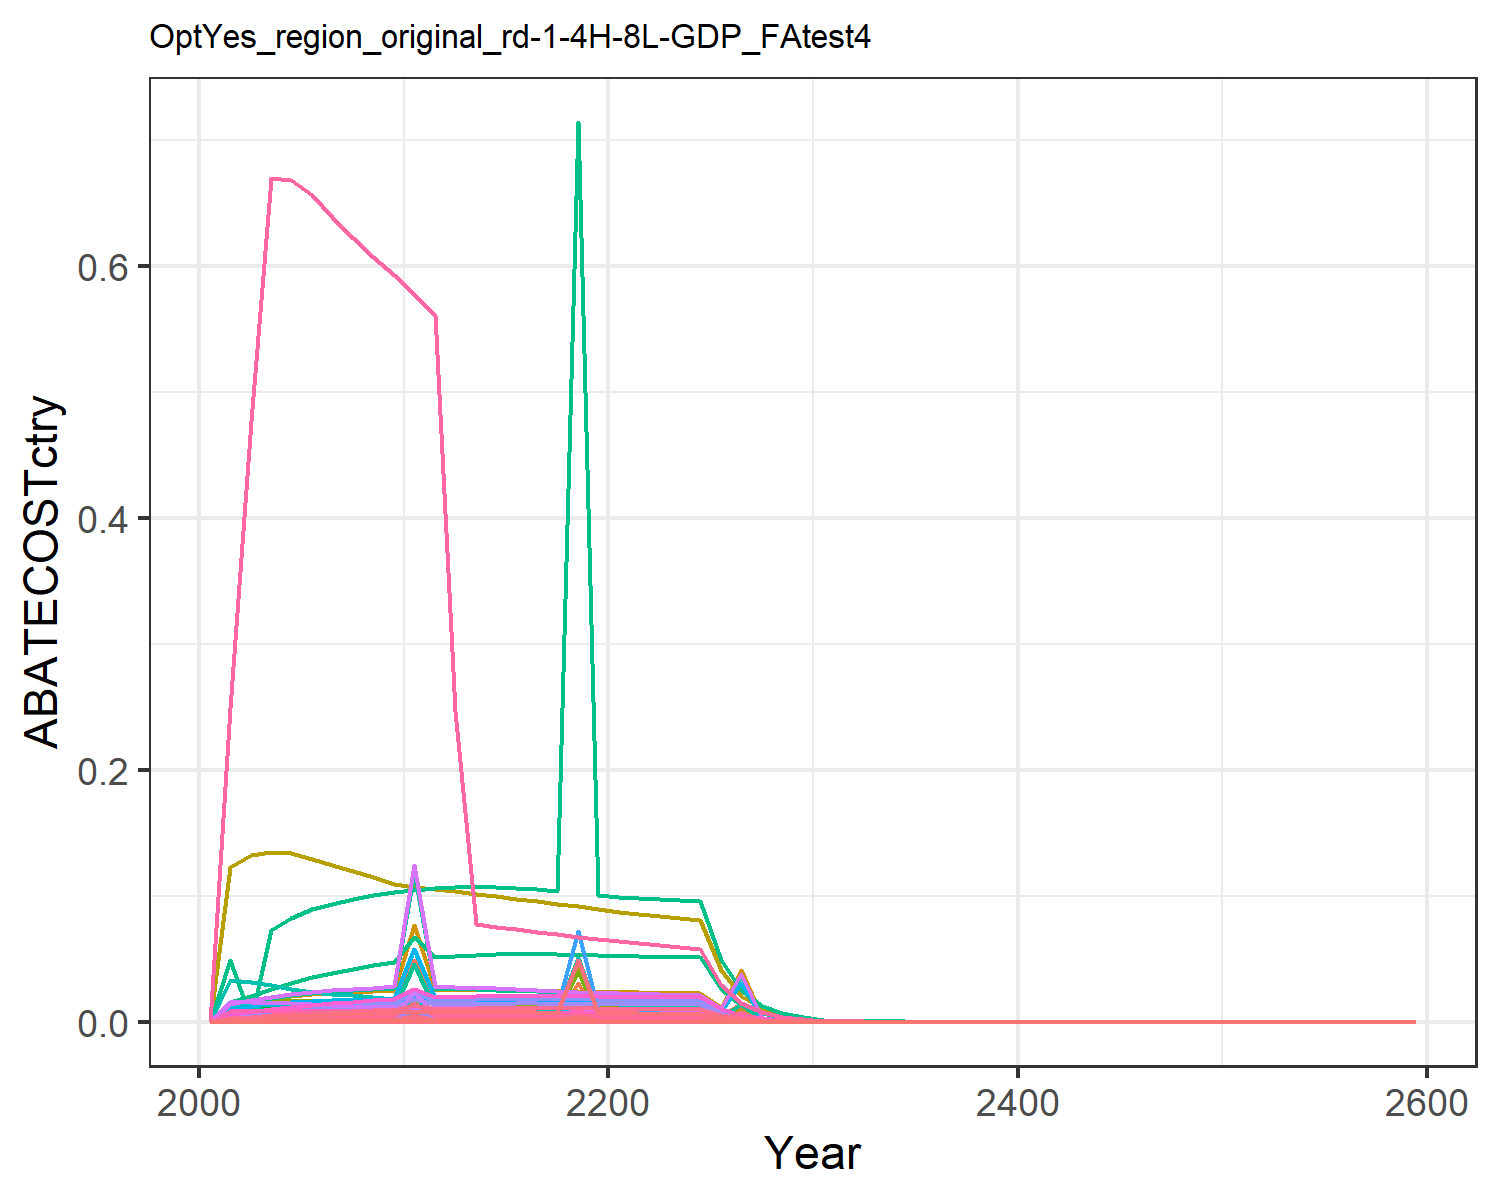

Source data for this figure (header and first rows):
0.0, 0.0, 0.0, 0.0, 0.0, 0.0, 0.0, 0.0, 0.0, 0.0, 0.0, 0.0, 0.0, 0.0, 0.0, 0.0, 0.0, 0.0, 0.0, 0.0, 0.0, 0.0, 0.0, 0.0
0.0003362, 0.0005132, 0.0001088, 0.005403, 0.003807, 8.29943248226437e-5, 0.007629, 0.001704, 0.0005059, 2.067953124255819e-5, 0.00202, 6.584597141439724e-5, 9.270186463896995e-5, 0.003057, 0.0004342, 0.0005528, 4.999352169180848e-5, 0.0001349, 0.0005263, 1.3245167613997376e-5, 0.0003472, 0.0135, 2.198854136079655e-5, 0.0001622
0.0004463, 0.0, 0.0001172, 0.006662, 0.004607, 8.937590125883082e-5, 0.007918, 0.001809, 0.0005448, 0.0, 0.002145, 0.0, 0.0, 0.004058, 0.0004676, 0.0006817, 6.049693073520788e-5, 0.0001452, 0.0005668, 1.6027916430050394e-5, 0.0004201, 0.01633, 2.6608232800097474e-5, 0.0002153
0.0005608, 0.0009311, 0.0001215, 0.007779, 0.005294, 9.264845990426975e-5, 0.007909, 0.001853, 0.0005647, 3.7515140394239266e-5, 0.002197, 0.0001195, 0.0001682, 0.005099, 0.0004847, 0.0007959, 6.953132587631378e-5, 0.0001505, 0.0005875, 1.842146811206038e-5, 0.0004828, 0.01877, 3.0581811065989785e-5, 0.0002705
0.0006706, 0.001157, 0.0001231, 0.008725, 0.005825, 9.384054122150992e-5, 0.007693, 0.001862, 0.000572, 4.663729344381599e-5, 0.002208, 0.0001485, 0.0002091, 0.006097, 0.000491, 0.0008927, 7.650280039279553e-5, 0.0001525, 0.0005951, 2.0268474391328798e-5, 0.0005313, 0.02066, 3.3648059463059904e-5, 0.0003234
0.0007603, 0.001342, 0.0001224, 0.009353, 0.006172, 9.332797739351844e-5, 0.007322, 0.001837, 0.0005689, 5.406064136353889e-5, 0.002179, 0.0001721, 0.0002423, 0.006913, 0.0004883, 0.000957, 8.105420976078737e-5, 0.0001516, 0.0005919, 2.1474314226549838e-5, 0.0005629, 0.02188, 3.5649895896087267e-5, 0.0003667
0.0008342, 0.001485, 0.0001206, 0.009803, 0.006419, 9.197532911698318e-5, 0.006888, 0.001792, 0.0005606, 5.982681575417519e-5, 0.002125, 0.0001905, 0.0002682, 0.007585, 0.0004812, 0.001003, 8.430522816059251e-5, 0.0001494, 0.0005833, 2.2335631496556523e-5, 0.0005854, 0.02276, 3.707978421220761e-5, 0.0004024
0.0009038, 0.001626, 0.0001182, 0.01022, 0.006618, 9.011625110481541e-5, 0.006479, 0.001741, 0.0005493, 6.5496820090895e-5, 0.002065, 0.0002085, 0.0002936, 0.008217, 0.0004715, 0.001046, 8.69172070842404e-5, 0.0001464, 0.0005715, 2.30276431308082e-5, 0.0006036, 0.02347, 3.822860519245815e-5, 0.0004359
0.000969, 0.001764, 0.0001153, 0.01061, 0.006775, 8.790993125438107e-5, 0.006096, 0.001687, 0.0005359, 7.106709102573987e-5, 0.002001, 0.0002263, 0.0003186, 0.00881, 0.0004599, 0.001086, 8.8975446684609e-5, 0.0001428, 0.0005575, 2.357294835384705e-5, 0.0006179, 0.02402, 3.913387621661467e-5, 0.0004674
0.00103, 0.001899, 0.0001121, 0.01099, 0.006895, 8.546996904365262e-5, 0.00574, 0.001632, 0.000521, 7.652728839556685e-5, 0.001935, 0.0002437, 0.0003431, 0.009361, 0.0004472, 0.001125, 9.055189691039084e-5, 0.0001389, 0.000542, 2.399060941810101e-5, 0.0006288, 0.02445, 3.9827242873329334e-5, 0.0004966
0.001454, 0.001976, 0.0001105, 0.04882, 0.02175, 8.42567994117427e-5, 0.005495, 0.001599, 0.0005136, 7.963356333535745e-5, 0.001896, 0.0002536, 0.000357, 0.01322, 0.0004408, 0.004996, 0.0002857, 0.0001369, 0.0005343, 7.568842413875989e-5, 0.001984, 0.07713, 0.0001257, 0.0007012
0.001111, 0.001991, 0.0001104, 0.01091, 0.007048, 8.418925566527925e-5, 0.005341, 0.001585, 0.0005132, 8.02200744076322e-5, 0.001879, 0.0002554, 0.0003596, 0.0101, 0.0004405, 0.001116, 9.25640225315789e-5, 0.0001368, 0.0005339, 2.4523697310515308e-5, 0.0006428, 0.02499, 4.071223168682717e-5, 0.0005357
0.001131, 0.001991, 0.0001106, 0.0108, 0.007135, 8.431719013321158e-5, 0.005233, 0.00158, 0.000514, 8.020764956557952e-5, 0.001874, 0.0002554, 0.0003596, 0.01028, 0.0004411, 0.001105, 9.36976175171668e-5, 0.000137, 0.0005347, 2.4824029335193595e-5, 0.0006507, 0.0253, 4.1210818291320676e-5, 0.0005453
0.001146, 0.00198, 0.0001101, 0.01062, 0.007161, 8.397063766067296e-5, 0.005102, 0.001566, 0.0005118, 7.97955550766393e-5, 0.001856, 0.0002541, 0.0003577, 0.01042, 0.0004393, 0.001087, 9.404051593045977e-5, 0.0001364, 0.0005325, 2.4914876045026064e-5, 0.000653, 0.02539, 4.136163455086974e-5, 0.0005528
0.001156, 0.001961, 0.0001093, 0.0104, 0.007145, 8.331115948130138e-5, 0.004964, 0.001545, 0.0005078, 7.902379211321688e-5, 0.001832, 0.0002516, 0.0003542, 0.01051, 0.0004359, 0.001064, 9.383529306072228e-5, 0.0001354, 0.0005283, 2.486050477419111e-5, 0.0006516, 0.02533, 4.12713718246865e-5, 0.0005577
0.001162, 0.001934, 0.0001081, 0.01015, 0.007099, 8.2430389291672e-5, 0.004826, 0.001521, 0.0005025, 7.79344792810824e-5, 0.001804, 0.0002482, 0.0003494, 0.01056, 0.0004313, 0.001038, 9.322480235817694e-5, 0.0001339, 0.0005227, 2.469876278426194e-5, 0.0006474, 0.02517, 4.100286103350733e-5, 0.0005602
0.001162, 0.0019, 0.0001067, 0.009885, 0.007028, 8.138583800463771e-5, 0.00469, 0.001495, 0.0004961, 7.656668350773804e-5, 0.001773, 0.0002438, 0.0003432, 0.01056, 0.0004258, 0.001011, 9.230136067656123e-5, 0.0001322, 0.0005161, 2.4454108288222393e-5, 0.000641, 0.02492, 4.0596705697308704e-5, 0.0005603
0.001157, 0.001861, 0.0001052, 0.009613, 0.006939, 8.021691074952646e-5, 0.004558, 0.001468, 0.000489, 7.496679321547196e-5, 0.001741, 0.0002387, 0.0003361, 0.01052, 0.0004197, 0.0009836, 9.113004822422724e-5, 0.0001303, 0.0005087, 2.4143783485437632e-5, 0.0006328, 0.0246, 4.008152990186594e-5, 0.0005582
0.001149, 0.01265, 0.0001035, 0.009336, 0.006835, 7.895270410196423e-5, 0.03086, 0.00144, 0.0004813, 0.0005096, 0.001708, 0.001623, 0.002285, 0.01045, 0.0004131, 0.0009553, 8.976028321082718e-5, 0.0001283, 0.0005007, 2.378088112168505e-5, 0.0006233, 0.02423, 3.947906915030311e-5, 0.0005542
0.001137, 0.001767, 0.0001018, 0.009058, 0.006719, 7.761759750967443e-5, 0.004305, 0.001412, 0.0004731, 7.119914784275514e-5, 0.001675, 0.0002267, 0.0003192, 0.01034, 0.0004061, 0.0009268, 8.823373830249262e-5, 0.0001261, 0.0004922, 2.337644185641724e-5, 0.0006127, 0.02382, 3.880765224026918e-5, 0.0005484
0.001128, 0.001727, 0.0001002, 0.008828, 0.006624, 7.637309672225542e-5, 0.004191, 0.001385, 0.0004655, 6.957946534993677e-5, 0.001642, 0.0002215, 0.0003119, 0.01026, 0.0003996, 0.0009033, 8.698824832829676e-5, 0.0001241, 0.0004843, 2.304646463313872e-5, 0.0006041, 0.02349, 3.825985110753662e-5, 0.0005441
0.001124, 0.001696, 9.868838315566976e-5, 0.008653, 0.006557, 7.525401685226018e-5, 0.004083, 0.001359, 0.0004587, 6.832116241371239e-5, 0.001611, 0.0002175, 0.0003063, 0.01022, 0.0003937, 0.0008854, 8.611172830398867e-5, 0.0001223, 0.0004772, 2.2814241452092283e-5, 0.000598, 0.02325, 3.787433322130171e-5, 0.000542
0.001118, 0.001676, 9.722876881521731e-5, 0.00849, 0.006492, 7.414099991286067e-5, 0.003979, 0.001333, 0.0004519, 6.754654748034282e-5, 0.001581, 0.0002151, 0.0003028, 0.01017, 0.0003879, 0.0008687, 8.525456535088923e-5, 0.0001205, 0.0004702, 2.258714668856873e-5, 0.000592, 0.02302, 3.749732911338232e-5, 0.0005395
0.001112, 0.001658, 9.576306107471794e-5, 0.008334, 0.006425, 7.302333650125081e-5, 0.00388, 0.001308, 0.0004451, 6.682547336338688e-5, 0.001551, 0.0002128, 0.0002996, 0.01011, 0.0003821, 0.0008527, 8.437458513394239e-5, 0.0001186, 0.0004631, 2.2354006772114868e-5, 0.0005859, 0.02278, 3.711028933818303e-5, 0.0005363
0.001104, 0.00164, 9.428966582171762e-5, 0.008181, 0.006355, 7.189981104005819e-5, 0.003784, 0.001283, 0.0004383, 6.609707723218843e-5, 0.001521, 0.0002105, 0.0002963, 0.01004, 0.0003762, 0.000837, 8.345698034754763e-5, 0.0001168, 0.000456, 2.2110898689549112e-5, 0.0005795, 0.02253, 3.670670123085006e-5, 0.0005325
0.0005679, 0.0008412, 4.815013717161311e-5, 0.004166, 0.003259, 3.671649203569953e-5, 0.001916, 0.0006529, 0.0002238, 3.389607229002629e-5, 0.0007742, 0.0001079, 0.0001519, 0.005163, 0.0001921, 0.0004263, 4.2800297531133984e-5, 5.965740667169611e-5, 0.0002328, 1.1339411498624524e-5, 0.0002972, 0.01156, 1.8824761302461743e-5, 0.0002739
0.0002916, 0.0004309, 2.4570278478093487e-5, 0.01477, 0.01163, 1.873586425809171e-5, 0.0009698, 0.0003321, 0.0001142, 1.736109642489773e-5, 0.0003938, 5.5279698824304376e-5, 7.782603927949965e-5, 0.002651, 9.802454320011397e-5, 0.001511, 0.0001527, 3.0442262084948054e-5, 0.0001188, 4.0457888300210437e-5, 0.00106, 0.04123, 6.716486919497585e-5, 0.0001406
0.0001495, 0.0002204, 1.2529168518425158e-5, 0.001079, 0.0008544, 9.554014653812937e-6, 0.0004909, 0.0001689, 5.8236667314425366e-5, 8.881055230764432e-6, 0.0002002, 2.827828648509812e-5, 3.9811849224087816e-5, 0.001359, 4.998584048572711e-5, 0.0001104, 1.1220381929608514e-5, 1.552348021144507e-5, 6.058845814711191e-5, 2.972701948602333e-6, 7.791762077108381e-5, 0.003029, 4.9350360565528335e-6, 7.209720632480121e-5
7.650264575686175e-5, 0.0001126, 6.384947143177345e-6, 0.0005484, 0.0004369, 4.868789056514738e-6, 0.0002485, 8.581332234113524e-5, 2.9677790832695063e-5, 4.537675235496801e-6, 0.0001018, 1.4448472276268995e-5, 2.0341416375577053e-5, 0.0006955, 2.5473114910962817e-5, 5.611059025005084e-5, 5.737406261595845e-6, 7.910868185903738e-6, 3.087627899545146e-5, 1.5200550997967926e-6, 3.9842230692789296e-5, 0.001549, 2.5234708541739806e-6, 3.689859712320801e-5
3.9093720823646696e-5, 5.7473332440208835e-5, 3.2518403488487064e-6, 0.0002787, 0.0002232, 2.4796641771616767e-6, 0.0001258, 4.3592842789351686e-5, 1.5114837371453164e-5, 2.3157875396501682e-6, 5.169151924111948e-5, 7.373730011046366e-6, 1.038117453027461e-5, 0.0003554, 1.2973404637631427e-5, 2.8514063917448298e-5, 2.931056240670818e-6, 4.028988773827791e-6, 1.5725224909184507e-5, 7.765472381214369e-7, 2.0354113616814797e-5, 0.0007914, 1.2891600590996438e-6, 1.885560218797432e-5
1.991455869269883e-5, 2.924749096229194e-5, 1.6521380907276705e-6, 0.0001413, 0.0001137, 1.2598243455439382e-6, 6.351080157159391e-5, 2.2087580618453887e-5, 7.679281845854757e-6, 1.1784765605329926e-6, 2.6191010392363694e-5, 3.752402944110122e-6, 5.282855462888809e-6, 0.0001811, 6.5913002081551805e-6, 1.4459114191879068e-5, 1.493007847315696e-6, 2.046978051278482e-6, 7.989396855513354e-6, 3.9555403415298875e-7, 1.036788408676348e-5, 0.0004031, 6.566663777973878e-7, 9.605148564714384e-6
1.0110228857360078e-5, 1.4837199170439956e-5, 8.370826253791129e-7, 7.148528322297944e-5, 5.7719507221811645e-5, 6.383104878478788e-7, 3.1987881915466e-5, 1.1157660122894866e-5, 3.890833002780667e-6, 5.9783902382828e-7, 1.323052973891793e-5, 1.9035872144139724e-6, 2.6799830041005914e-6, 9.192026893940422e-5, 3.3395894168109827e-6, 7.31432265822647e-6, 7.58024416255471e-7, 1.0371347109991996e-6, 4.047957814508814e-6, 2.0082922964899523e-7, 5.263943720592827e-6, 0.0002047, 3.3340022197432317e-7, 4.876344572667289e-6
5.123755917199373e-6, 7.515991021498533e-6, 4.236842472879164e-7, 3.6128511424569764e-5, 2.9266508612311895e-5, 3.2307694650492665e-7, 1.6098999006050624e-5, 5.630669181749495e-6, 1.9693213096610567e-6, 3.028437297213664e-7, 6.676734659293164e-6, 9.64288761498817e-7, 1.357582921493628e-6, 4.65842097675135e-5, 1.6903127426297177e-6, 3.6966432502820068e-6, 3.8435408018002e-7, 5.249393859618759e-7, 2.0488490714004022e-6, 1.0182987800881997e-7, 2.6690673855101507e-6, 0.0001038, 1.690496148946846e-7, 2.471279306434123e-6
2.5929735973659282e-6, 3.8031141588565116e-6, 2.1429113648143551e-7, 1.824751377841518e-5, 1.482537256377763e-5, 1.6340594789790577e-7, 8.09891223319212e-6, 2.8396419389981324e-6, 9.960438799547805e-7, 1.5323984197557064e-7, 3.3671904958551285e-6, 4.879330259432876e-7, 6.869410588418719e-7, 2.3574820489759544e-5, 8.549268492888457e-7, 1.867072458388996e-6, 1.947001096222229e-7, 2.655039886937179e-7, 1.036267453415533e-6, 5.1583395190832344e-8, 1.3520546270889836e-6, 5.256746026259962e-5, 8.563452360431228e-8, 1.2506376370877234e-6
1.3106278406454016e-6, 1.3390182899323891e-5, 1.0832631571996317e-7, 9.211868196161582e-6, 7.504507022953081e-6, 8.260334325139892e-8, 4.073233561148282e-6, 1.4314195597942328e-6, 5.035101571747278e-7, 5.395340307463535e-7, 1.6973486238271263e-6, 1.7179375078148092e-6, 2.418614334131252e-6, 1.1915977896375057e-5, 4.321740848182955e-7, 9.425517146181095e-7, 9.85559272621341e-8, 1.342149254345704e-7, 5.238435764175347e-7, 2.6111178644047992e-8, 6.844012452810879e-7, 2.66093059734187e-5, 4.3347638046274604e-8, 6.321392965170376e-7
6.617703712793828e-7, 9.713036883765137e-7, 5.473825209341476e-8, 4.648786203763478e-6, 3.7965721298299832e-6, 4.174020501484367e-8, 2.0482728566967614e-6, 7.213258139070329e-7, 2.5442816670950386e-7, 3.913698550712414e-8, 8.553336924794321e-7, 1.2461659786776583e-7, 1.7544263892172892e-7, 6.016689766606712e-6, 2.1838141402482028e-7, 4.756604538779726e-7, 4.985999553715238e-8, 6.781999714758579e-8, 2.6470282454344274e-7, 1.3209791504465121e-8, 3.4624242278777035e-7, 1.3461796910018235e-5, 2.192981284407986e-8, 3.191837102669558e-7
3.338318955762362e-7, 4.903922352010738e-7, 2.7650833393721213e-8, 2.3453584496980525e-6, 1.919799008044296e-6, 2.108491613352152e-8, 1.02989956880171e-6, 3.634028216082609e-7, 1.285234836572499e-7, 1.975949852918803e-8, 4.309157821207535e-7, 6.291648297317918e-8, 8.857755702977511e-8, 3.0351358069980683e-6, 1.1031459472217976e-7, 2.3997538621732526e-7, 2.521252506207612e-8, 3.4259030388662086e-8, 1.3371369052499742e-7, 6.679747877694023e-9, 1.7508316372763935e-7, 6.807178547007907e-6, 1.1089169783940578e-8, 1.6101310614658773e-7
1.6825032057464723e-7, 2.4744523296590536e-7, 1.3963547373201899e-8, 1.1829302632357876e-6, 9.703542426046334e-7, 1.064778848066373e-8, 5.177931889307555e-7, 1.8303770071775234e-7, 6.490378525171201e-8, 9.970373439619443e-9, 2.170424368564718e-7, 3.1746799131740515e-8, 4.469502708540334e-8, 1.5296997659062721e-6, 5.57083776617202e-8, 1.2103657196822815e-7, 1.2743563549230006e-8, 1.730065734296e-8, 6.752481654008423e-8, 3.376250151963896e-9, 8.849504037655828e-8, 3.440659441732537e-6, 5.604973698664173e-9, 8.115014498276577e-8
8.472479992588936e-8, 1.2479011454265784e-7, 7.049624243362852e-9, 5.964829037213575e-7, 4.90267392660943e-7, 5.375633125687209e-9, 2.602993752822188e-7, 9.217131788323879e-8, 3.2767267927531505e-8, 5.028199689482878e-9, 1.0929490134111154e-7, 1.601035773664921e-8, 2.2540331380088378e-8, 7.703016919696615e-7, 2.812488254067657e-8, 6.103170080931242e-8, 6.438631790509571e-9, 8.734394647101609e-9, 3.409051947810683e-8, 1.7058361640501249e-9, 4.471174629214007e-8, 1.738378686328642e-6, 2.831889345690098e-9, 4.086428943575972e-8
4.2629613436470014e-8, 6.290243815221709e-8, 3.558208132289836e-9, 3.007019950804154e-7, 2.476173289364304e-7, 2.7132824167238862e-9, 1.308422272226281e-7, 4.640476565840857e-8, 1.6538861531865817e-8, 2.5345438710738234e-9, 5.502584101941615e-8, 8.070274965411516e-9, 1.1361811837121254e-8, 3.8758029982778704e-7, 1.4195676580939841e-8, 3.0767611413527487e-8, 3.2519331895967154e-9, 4.408574555332664e-9, 1.7206755914003294e-8, 8.615596322910592e-10, 2.2582377197987103e-8, 8.779957497324519e-7, 1.4302906661146596e-9, 2.0561026565140945e-8
2.143270623896665e-8, 3.1692822880777344e-8, 1.795574581667987e-9, 1.5155993182353602e-7, 1.250230353967663e-7, 1.3692006648359975e-9, 6.576331513710975e-8, 2.3358722692897033e-8, 8.345987157652235e-9, 1.2770069388267621e-9, 2.7698305186529412e-8, 4.066134836602414e-9, 5.724545832185865e-9, 1.9486206982850455e-7, 7.163548362167264e-9, 1.550750299132612e-8, 1.6419148046591083e-9, 2.224694036615951e-9, 8.683025951117402e-9, 4.350050978540486e-10, 1.140193764262713e-8, 4.433037629817554e-7, 7.221597993378926e-10, 1.0337378334405699e-8
7.499087116781844e-8, 1.1116363792464791e-7, 6.309232668141138e-9, 5.319069345307718e-7, 4.394990115701029e-7, 4.811053604801571e-9, 2.301797443327265e-7, 8.187411677403162e-8, 2.9325863353462448e-8, 4.479144616086005e-9, 9.708468665430341e-8, 1.4262104149864913e-8, 2.0079036271588606e-8, 6.818026716307182e-7, 2.5171047645600812e-8, 5.442433418317306e-8, 5.77189580655999e-9, 7.817058915702282e-9, 3.051013951100637e-8, 1.5291926797975917e-9, 4.008173620177666e-8, 1.5583653447341267e-6, 2.538640315342055e-9, 3.616944114500172e-8
3.765622146782492e-8, 5.597778544271372e-8, 3.18304185323498e-9, 2.6804067507822516e-7, 2.218109243154347e-7, 2.427202448812568e-9, 1.1569136852756003e-7, 4.120607820010562e-8, 1.4795055967372158e-8, 2.255527085719409e-9, 4.8861341629505406e-8, 7.181853895461238e-9, 1.0111039952374909e-8, 3.423631703494441e-7, 1.2698929071088568e-8, 2.7425728690695785e-8, 2.9130203031213003e-9, 3.943748314042586e-9, 1.539252966560577e-8, 7.717688386841735e-10, 2.022886678020526e-8, 7.864920021133707e-7, 1.2812273521134644e-9, 1.8162270485905943e-8
1.8904865511077353e-8, 2.819257639705965e-8, 1.6060248083400654e-9, 1.350997730499176e-7, 1.1194992525851708e-7, 1.2246610404117017e-9, 5.816415282229114e-8, 2.0742669793859524e-8, 7.464943290089155e-9, 1.1359706207895146e-9, 2.4596242092827815e-8, 3.617059214096978e-9, 5.09231053098325e-9, 1.718794249426364e-7, 6.407328608259273e-9, 1.3823311408838541e-8, 1.4702269792050989e-9, 1.989844281740937e-9, 7.766402594093797e-9, 3.895185238247242e-10, 1.0209687061616445e-8, 3.969494339593558e-7, 6.466467183748591e-10, 9.118155447572955e-9
9.489857243280517e-9, 1.4201677925760749e-8, 8.104218782033378e-10, 6.810885356040759e-8, 5.650527079723155e-8, 6.179805538363462e-10, 2.9250751252983947e-8, 1.0443940281649597e-8, 3.766911526160224e-9, 5.722318053649663e-10, 1.2384215056373061e-8, 1.8220509283560209e-9, 2.5651913837334283e-9, 8.627996876290995e-8, 3.233224828163396e-9, 6.968848808625516e-9, 7.420779728216877e-10, 1.0041023848239345e-9, 3.9190319754114554e-9, 1.966044159335375e-10, 5.1532069435458435e-9, 2.0035507131323195e-7, 3.26386532617472e-10, 4.577128224943225e-9
4.763191747593276e-9, 7.15494486663983e-9, 4.0897907819275864e-10, 3.43417288551975e-8, 2.8520840460475962e-8, 3.118636404650784e-10, 1.4713715246405074e-8, 5.25942646181474e-9, 1.9009704020060363e-9, 2.8829600556546823e-10, 6.236522482873222e-9, 9.179671588629486e-10, 1.2923686214359099e-9, 4.330602923295738e-8, 1.6316456223315713e-9, 3.5138209455606553e-9, 3.7456129620243733e-10, 5.067198687513813e-10, 1.9777379261589656e-9, 9.923540054851325e-11, 2.601063423341542e-9, 1.011285309095792e-7, 1.6474247612466863e-10, 2.2973727454291256e-9
2.3904486004621914e-9, 3.6049554508567963e-9, 2.0639524058824207e-10, 1.7317236384860214e-8, 1.4395369607014e-8, 1.5738499726916973e-10, 7.4025454903981404e-9, 2.6488544549715583e-9, 9.593430676379034e-10, 1.452553829686683e-10, 3.1409585212812336e-9, 4.625096034603862e-10, 6.511484565148909e-10, 2.1733501915769874e-8, 8.234257171882866e-10, 1.7718871459535595e-9, 1.8905292453735606e-10, 2.5572107425136143e-10, 9.9808453990813e-10, 5.0087243080216315e-11, 1.3128389186908892e-9, 5.104276580752059e-8, 8.315073453307721e-11, 1.152956201443262e-9
1.199480039338243e-9, 1.8163055331059687e-9, 1.0415679569863125e-10, 8.73262725924848e-9, 7.265279055058514e-9, 7.942390996940659e-11, 3.724652487934794e-9, 1.3341293993939984e-9, 4.841298647007253e-10, 7.318485884110281e-11, 1.5819839016271614e-9, 2.330288857467264e-10, 3.280718889772457e-10, 1.090544332467346e-8, 4.155395441955998e-10, 8.935161273535357e-10, 9.541417069760934e-11, 1.290489432349387e-10, 5.036806431044015e-10, 2.5278808951109848e-11, 6.625839668599563e-10, 2.5761057024402364e-8, 4.1965806124321285e-11, 5.785307199640448e-10
6.017705495985552e-10, 9.150595366537553e-10, 5.2559451534862717e-11, 4.403521803879308e-9, 3.666382922176168e-9, 4.0078778525645276e-11, 1.874194939914049e-9, 6.719522134476304e-10, 2.4430091180936556e-10, 3.687072565742323e-11, 7.967874666578399e-10, 1.1740056963527377e-10, 1.6528348631040912e-10, 5.471182852467672e-9, 2.0968896352342938e-10, 4.505651772497278e-10, 4.815023391782148e-11, 6.512049100672501e-11, 2.5416659731825994e-10, 1.2756811228988191e-11, 3.3436933697841537e-10, 1.3000175053938727e-8, 2.1177812128556755e-11, 2.9024472095799324e-10
3.0184829680173214e-10, 4.609621029204585e-10, 2.6520418222339678e-11, 2.2203943213611057e-9, 1.8499993439300472e-9, 2.0222927319468186e-11, 9.430886187964489e-10, 3.384276671009552e-10, 1.2326921541382137e-10, 1.8573662755760282e-11, 4.0130074448710605e-10, 5.914064746107623e-11, 8.326171180761096e-11, 2.744347038268844e-9, 1.0580473819369359e-10, 2.27189146670517e-10, 2.4295853174325884e-11, 3.285846038931593e-11, 1.2824723740806551e-10, 6.436886955130117e-12, 1.6871752546600768e-10, 6.559684525938015e-9, 1.0685991991379144e-11, 1.4558684324998846e-10
1.5137885870060512e-10, 2.3218126365797963e-10, 1.3380472565139465e-11, 1.1195056524804209e-9, 9.333615646668706e-10, 1.0203169569815377e-11, 4.745571066966838e-10, 1.704401295991137e-10, 6.219360272310934e-11, 9.355338458558083e-12, 2.0210448951917301e-10, 2.9788458040406826e-11, 4.193795832529306e-11, 1.3763076582949912e-9, 5.338216708324533e-11, 1.145470115073689e-10, 1.225774247331994e-11, 1.657823508234162e-11, 6.470518780311146e-11, 3.247537843587035e-12, 8.512135643310261e-11, 3.3094916670857332e-9, 5.391296076842514e-12, 7.301273655184223e-11
7.590347335537182e-11, 1.169313295574808e-10, 6.7502887382709776e-12, 5.643966556806032e-10, 4.708387885903701e-10, 5.147377292281455e-12, 2.387899702903671e-10, 8.583247891026906e-11, 3.137593040981871e-11, 4.7115436757673676e-12, 1.0177843313735262e-10, 1.5002089097348606e-11, 2.1120830977673082e-11, 6.900998763427093e-10, 2.693066627746378e-11, 5.774865903510679e-11, 6.183477909817924e-12, 8.36352176890197e-12, 3.2642995111622906e-11, 1.6382362870509322e-12, 4.293988295997134e-11, 1.6694891951509992e-9, 2.7196655721071444e-12, 3.660960553564661e-11
3.8052298291664364e-11, 5.888105796172917e-11, 3.405127940341163e-12, 2.845137275076117e-10, 2.3748707863896544e-10, 2.5965523723529974e-12, 1.2015213646609804e-10, 4.322183672052968e-11, 1.5827331457237702e-11, 2.372509380607899e-12, 5.12515876808458e-11, 7.554338781838438e-12, 1.0635446271778854e-11, 3.4596422515064005e-10, 1.3584954325506992e-11, 2.9111239542748796e-11, 3.11889364304016e-12, 4.218910147276787e-12, 1.646649188216475e-11, 8.263124435793963e-13, 2.1658511593306005e-11, 8.420761444968122e-10, 1.3717761731746723e-12, 1.8353305436502807e-11
1.907334598533627e-11, 2.964578016501921e-11, 1.717538226117656e-12, 1.4341128160572747e-10, 1.1977216212745944e-10, 1.3096946821874595e-12, 6.04550875304991e-11, 2.1763377425402945e-11, 7.983267375415157e-12, 1.194524928248795e-12, 2.5806576744101636e-11, 3.803502765932375e-12, 5.3547968233682485e-12, 1.7341121722186297e-10, 6.852217820568273e-12, 1.4673738973966535e-11, 1.5729556202103947e-12, 2.128007986031078e-12, 8.305658334482561e-12, 4.167352115640129e-13, 1.0923064854136804e-11, 4.246853390102299e-10, 6.918296319853136e-13, 9.19941659980244e-12
9.558816774948212e-12, 1.4924360001242876e-11, 8.662510289131787e-13, 7.228139897754522e-11, 6.039811330817176e-11, 6.60552614640489e-13, 3.0417222149449115e-11, 1.0957759393054808e-11, 4.0264102847214645e-12, 6.01351017258084e-13, 1.2993491460116687e-11, 1.914769799564187e-12, 2.6957265108427863e-12, 8.690693564825552e-11, 3.455958445141395e-12, 7.395780648454027e-12, 7.932022774799028e-13, 1.0732739914625952e-12, 4.1890101592149215e-12, 2.1014917056237725e-13, 5.5082290994345366e-12, 2.1415822149526456e-10, 3.488724237785125e-13, 4.610388642954104e-12
4.789800164157327e-12, 7.512385740416057e-12, 4.368661096178782e-13, 3.642800896223815e-11, 3.045412803786611e-11, 3.33128667469474e-13, 1.5303535757156517e-11, 5.5168497474324206e-12, 2.030591754700217e-12, 3.0269846121764037e-13, 6.541769855381557e-12, 9.63826210117378e-13, 1.3569317142195965e-12, 4.354794787210259e-11, 1.742902542723899e-12, 3.727287622481217e-12, 3.999509652734742e-13, 5.412715454925132e-13, 2.1125938213337576e-12, 1.059620805488324e-13, 2.77737672698765e-12, 1.0798353691117802e-10, 1.7590955877083693e-13, 2.310206461612011e-12
2.3997800647111056e-12, 3.7810593767263426e-12, 2.203044019548224e-13, 1.835746844814777e-11, 1.5354230738739353e-11, 1.6799131414671309e-13, 7.699281995340405e-12, 2.7773867536636418e-12, 1.023994061990561e-12, 1.5235118305362838e-13, 3.2933695448763745e-12, 4.851034352100637e-13, 6.829573931520729e-13, 2.181834180569325e-11, 8.789171187396096e-13, 1.878322940949081e-12, 2.0164555023065905e-13, 2.72954348024827e-13, 1.0653463570096533e-12, 5.342350410692164e-14, 1.4002858023565706e-12, 5.4442673244752656e-11, 8.868932156451634e-14, 1.1574569338883146e-12
1.202184025829243e-12, 1.9028596284782085e-12, 1.1108902822000194e-13, 9.250421144562777e-12, 7.74056602776189e-12, 8.47100270006698e-14, 3.873430858785173e-12, 1.3981680659026729e-12, 5.163514856725893e-13, 7.667240492653729e-14, 1.6579196688356575e-12, 2.441336277814643e-13, 3.437058035637024e-13, 1.0930027453180139e-11, 4.4319608569024326e-13, 9.464964245124901e-13, 1.0165606615684777e-13, 1.3763789103369972e-13, 5.372034805831578e-13, 2.693252224813106e-14, 7.059295184050684e-13, 2.7446318487035692e-11, 4.471116535949037e-14, 5.79834901109297e-13
6.02171805113909e-13, 9.575505353281987e-13, 5.6013812608553045e-14, 4.661056762580971e-12, 3.9019670176613995e-12, 4.271287321988335e-14, 1.9486308074993422e-12, 7.038209891155852e-13, 2.60357083161564e-13, 3.858282622823904e-14, 8.345768220938061e-13, 1.2285209191216677e-13, 1.7295846276429683e-13, 5.474830990942589e-12, 2.2347033627419618e-13, 4.769159686124941e-13, 5.124413587670348e-14, 6.940040037914345e-14, 2.708711704134749e-13, 1.3576502433766457e-14, 3.558542989919581e-13, 1.3835503645152547e-11, 2.2538596263919498e-14, 2.9043825368431957e-13
3.015949662133479e-13, 4.818170697781616e-13, 2.8242144887196485e-14, 2.3484650419383704e-12, 1.9668166611449537e-12, 2.1535815861250683e-14, 9.802854362968852e-13, 3.5428011921330217e-13, 1.3127195101755993e-13, 1.9413977217065087e-14, 4.200982644686309e-13, 6.181630395198883e-14, 8.702865973947375e-14, 2.742043804964891e-12, 1.1267366603220054e-13, 2.4029325049635945e-13, 2.5830003116910592e-14, 3.4991657797597056e-14, 1.3657315016285345e-13, 6.843341080522694e-15, 1.7937111232091306e-13, 6.973892644773537e-12, 1.1360753807002843e-14, 1.4546465736703894e-13
